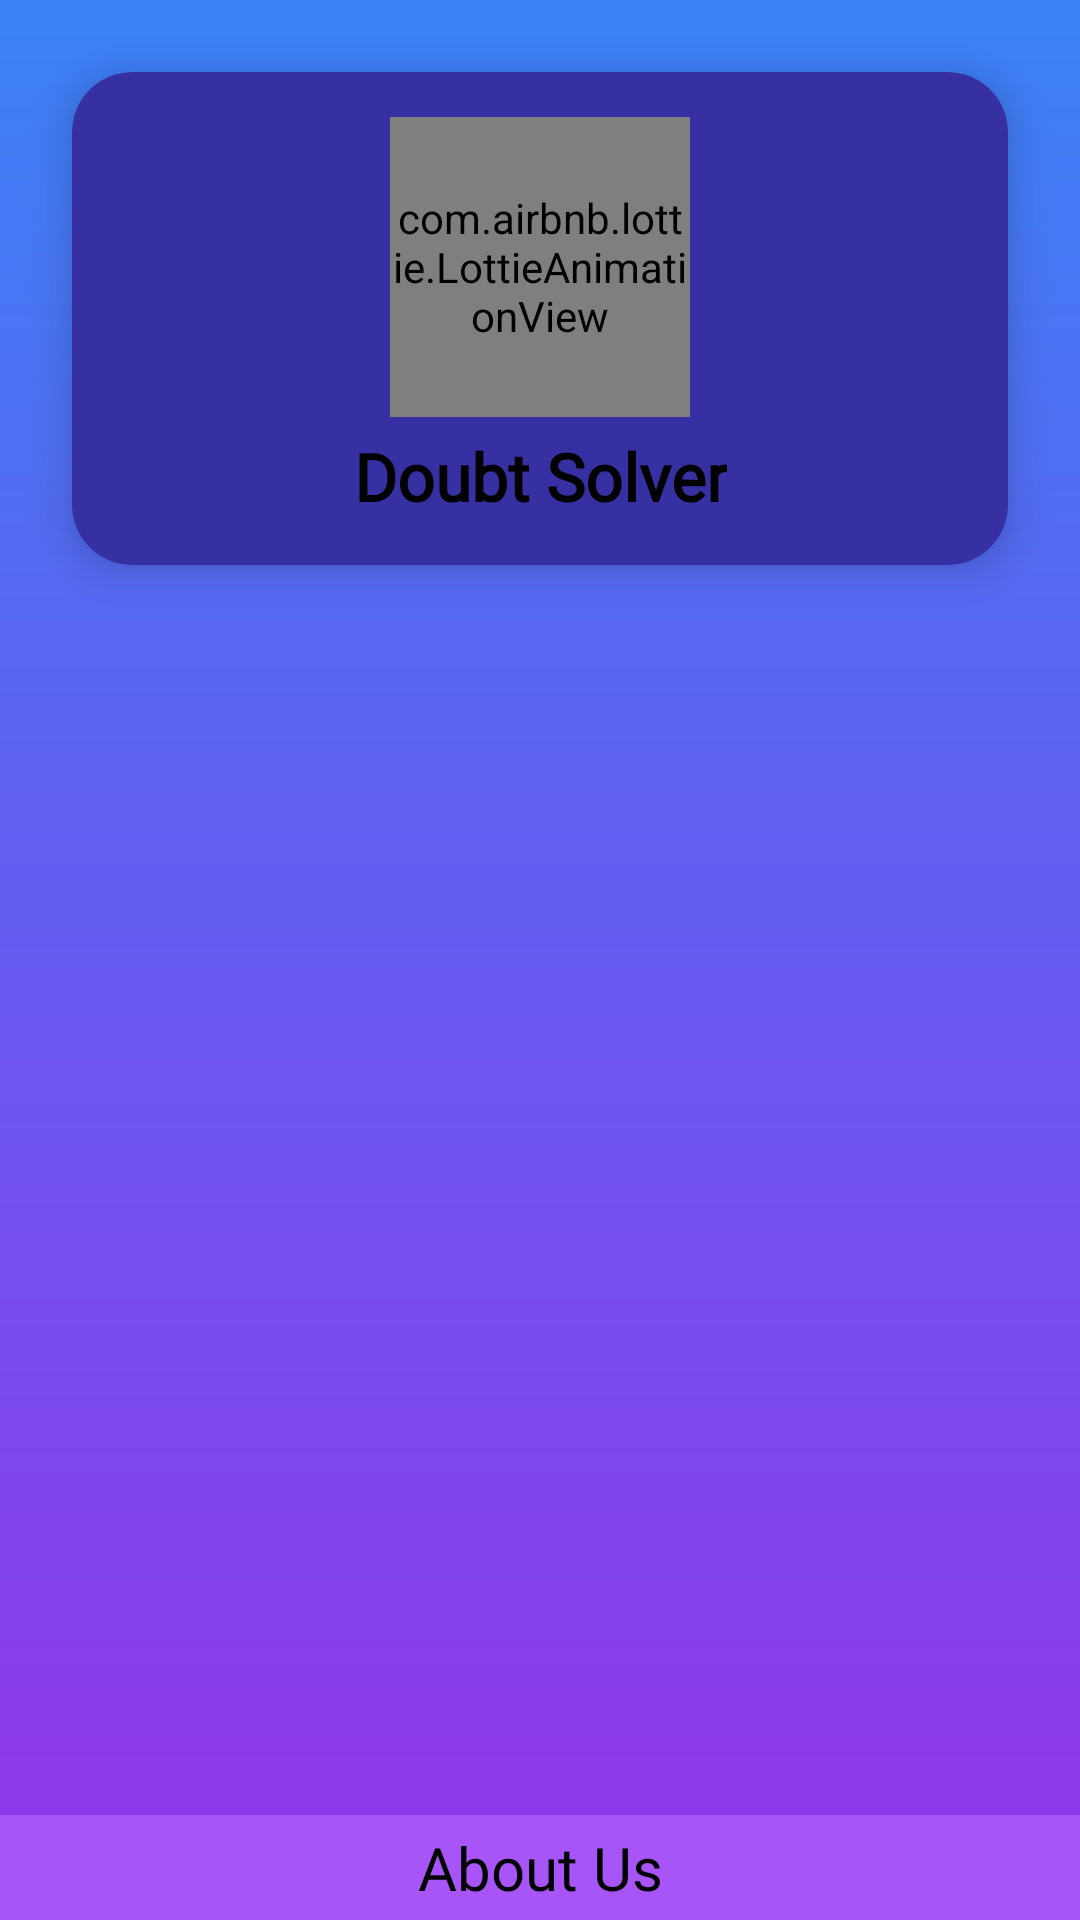

Write the Android layout XML for this screen, with the resource values it uses.
<!-- AndroidManifest.xml: application theme Theme.AlgorithmVisualizer -->
<!-- res/layout/activity_main.xml -->
<?xml version="1.0" encoding="utf-8"?>
<androidx.constraintlayout.widget.ConstraintLayout xmlns:android="http://schemas.android.com/apk/res/android"
    xmlns:app="http://schemas.android.com/apk/res-auto"
    xmlns:tools="http://schemas.android.com/tools"
    android:layout_width="match_parent"
    android:layout_height="match_parent"
    android:background="@drawable/back_login_screen"
    android:fitsSystemWindows="true"
    tools:context=".activities.MainActivity">

    <androidx.cardview.widget.CardView
        android:id="@+id/cardView"
        android:layout_width="match_parent"
        android:layout_height="wrap_content"
        android:layout_marginStart="24dp"
        android:layout_marginTop="24dp"
        android:layout_marginEnd="24dp"
        app:cardBackgroundColor="@color/status_bar_login"
        app:cardCornerRadius="20dp"
        app:cardElevation="8dp"
        app:layout_constraintEnd_toEndOf="parent"
        app:layout_constraintStart_toStartOf="parent"
        app:layout_constraintTop_toTopOf="parent">

        <LinearLayout
            android:layout_width="wrap_content"
            android:layout_height="wrap_content"
            android:layout_gravity="center"
            android:orientation="vertical"
            android:padding="15dp">

            <com.airbnb.lottie.LottieAnimationView
                android:id="@+id/imageView4"
                android:layout_width="100dp"
                android:layout_height="100dp"
                android:layout_gravity="center"
                android:scaleType="centerCrop"
                app:lottie_autoPlay="true"
                app:lottie_loop="true"
                app:lottie_rawRes="@raw/doubt" />

            <TextView
                android:id="@+id/textView7"
                android:layout_width="wrap_content"
                android:layout_height="wrap_content"
                android:layout_gravity="center"
                android:layout_marginTop="5dp"
                android:fontFamily="@font/belgrano"
                android:gravity="center"
                android:text="Doubt Solver"
                android:textColor="@color/black"
                android:textSize="22sp"
                android:textStyle="bold" />
        </LinearLayout>
    </androidx.cardview.widget.CardView>

    <androidx.recyclerview.widget.RecyclerView
        android:id="@+id/categoryRV"
        android:layout_width="0dp"
        android:layout_height="0dp"
        android:layout_marginTop="8dp"
        app:layout_constraintBottom_toTopOf="@+id/txtBtnAbout"
        app:layout_constraintEnd_toEndOf="@+id/cardView"
        app:layout_constraintStart_toStartOf="@+id/cardView"
        app:layout_constraintTop_toBottomOf="@+id/cardView"
        tools:listitem="@layout/item_category" />

    <TextView
        android:id="@+id/txtBtnAbout"
        android:layout_width="0dp"
        android:layout_height="wrap_content"
        android:background="#A855F7"
        android:fontFamily="@font/belgrano"
        android:gravity="center"
        android:padding="4dp"
        android:text="About Us"
        android:textColor="@color/black"
        android:textSize="20sp"
        app:layout_constraintBottom_toBottomOf="parent"
        app:layout_constraintEnd_toEndOf="parent"
        app:layout_constraintStart_toStartOf="parent" />

    <LinearLayout
        android:id="@+id/linearAbout"
        android:layout_width="0dp"
        android:layout_height="0dp"
        android:layout_marginStart="24dp"
        android:layout_marginTop="24dp"
        android:layout_marginEnd="24dp"
        android:layout_marginBottom="24dp"
        android:background="@drawable/back_about"
        android:gravity="center"
        android:orientation="vertical"
        android:visibility="gone"
        app:layout_constraintBottom_toBottomOf="@+id/categoryRV"
        app:layout_constraintEnd_toEndOf="parent"
        app:layout_constraintStart_toStartOf="parent"
        app:layout_constraintTop_toBottomOf="@+id/cardView">

        <ScrollView
            android:layout_width="match_parent"
            android:layout_height="match_parent"
            android:layout_gravity="center">

            <LinearLayout
                android:layout_width="match_parent"
                android:layout_height="wrap_content"
                android:layout_gravity="center"
                android:layout_margin="8dp"
                android:orientation="vertical">

                <TextView
                    android:layout_width="match_parent"
                    android:layout_height="wrap_content"
                    android:fontFamily="@font/belgrano"
                    android:gravity="center"
                    android:text="By Zainab Jawadwala"
                    android:textColor="#F8F3F3"
                    android:textSize="20sp"
                    android:textStyle="bold" />

                <TextView
                    android:layout_width="match_parent"
                    android:layout_height="wrap_content"
                    android:fontFamily="@font/belgrano"
                    android:gravity="center"
                    android:text="Second Year BCA Student"
                    android:textColor="#F8F3F3"
                    android:textSize="16sp" />

                <TextView
                    android:layout_width="match_parent"
                    android:layout_height="wrap_content"
                    android:layout_marginTop="8dp"
                    android:fontFamily="@font/belgrano"
                    android:gravity="center"
                    android:text="Thakur College of Engineering and Technology"
                    android:textColor="#F8F3F3"
                    android:textSize="18sp"
                    android:textStyle="bold" />

                <TextView
                    android:layout_width="match_parent"
                    android:layout_height="wrap_content"
                    android:layout_marginTop="16dp"
                    android:fontFamily="@font/belgrano"
                    android:gravity="center"
                    android:text="Build Year: @2026"
                    android:textColor="#F8F3F3"
                    android:textSize="14sp" />
            </LinearLayout>
        </ScrollView>

    </LinearLayout>

</androidx.constraintlayout.widget.ConstraintLayout>
<!-- resources referenced by this layout -->
<resources>
  <color name="black">#FF000000</color>
  <color name="status_bar_login">#3730A3</color>
  <!-- drawable back_about (drawable) -->
  <?xml version="1.0" encoding="utf-8"?>
  <shape xmlns:android="http://schemas.android.com/apk/res/android">
      <gradient
          android:angle="270"
          android:endColor="@color/colorGradientEnd"
          android:startColor="@color/colorGradientStart"
          android:type="linear" />
      <corners android:radius="20dp" />
      <stroke
          android:width="2dp"
          android:color="@color/white" />
  </shape>
  <!-- drawable back_login_screen (drawable) -->
  <?xml version="1.0" encoding="utf-8"?>
  <shape xmlns:android="http://schemas.android.com/apk/res/android">
      <gradient
          android:angle="270"
          android:endColor="@color/colorGradientEnd"
          android:startColor="@color/colorGradientStart"
          android:type="linear" />
  </shape>
  <style name="Theme.AlgorithmVisualizer" parent="Theme.MaterialComponents.DayNight.NoActionBar">
          
          <item name="colorPrimary">@color/colorPrimary</item>
          <item name="colorPrimaryVariant">@color/colorPrimaryDark</item>
          <item name="colorOnPrimary">@color/white</item>
          
          <item name="colorSecondary">@color/teal_200</item>
          <item name="colorSecondaryVariant">@color/teal_700</item>
          <item name="colorOnSecondary">@color/black</item>
          
          <item name="android:statusBarColor" tools:targetApi="l">?attr/colorPrimaryVariant</item>
          
      </style>
  <color name="colorGradientEnd">#9333EA</color>
  <color name="colorGradientStart">#3B82F6</color>
  <color name="white">#FFFFFFFF</color>
  <color name="colorPrimary">#4F46E5</color>
  <color name="colorPrimaryDark">#3730A3</color>
  <color name="teal_200">#FF03DAC5</color>
  <color name="teal_700">#FF018786</color>
</resources>
